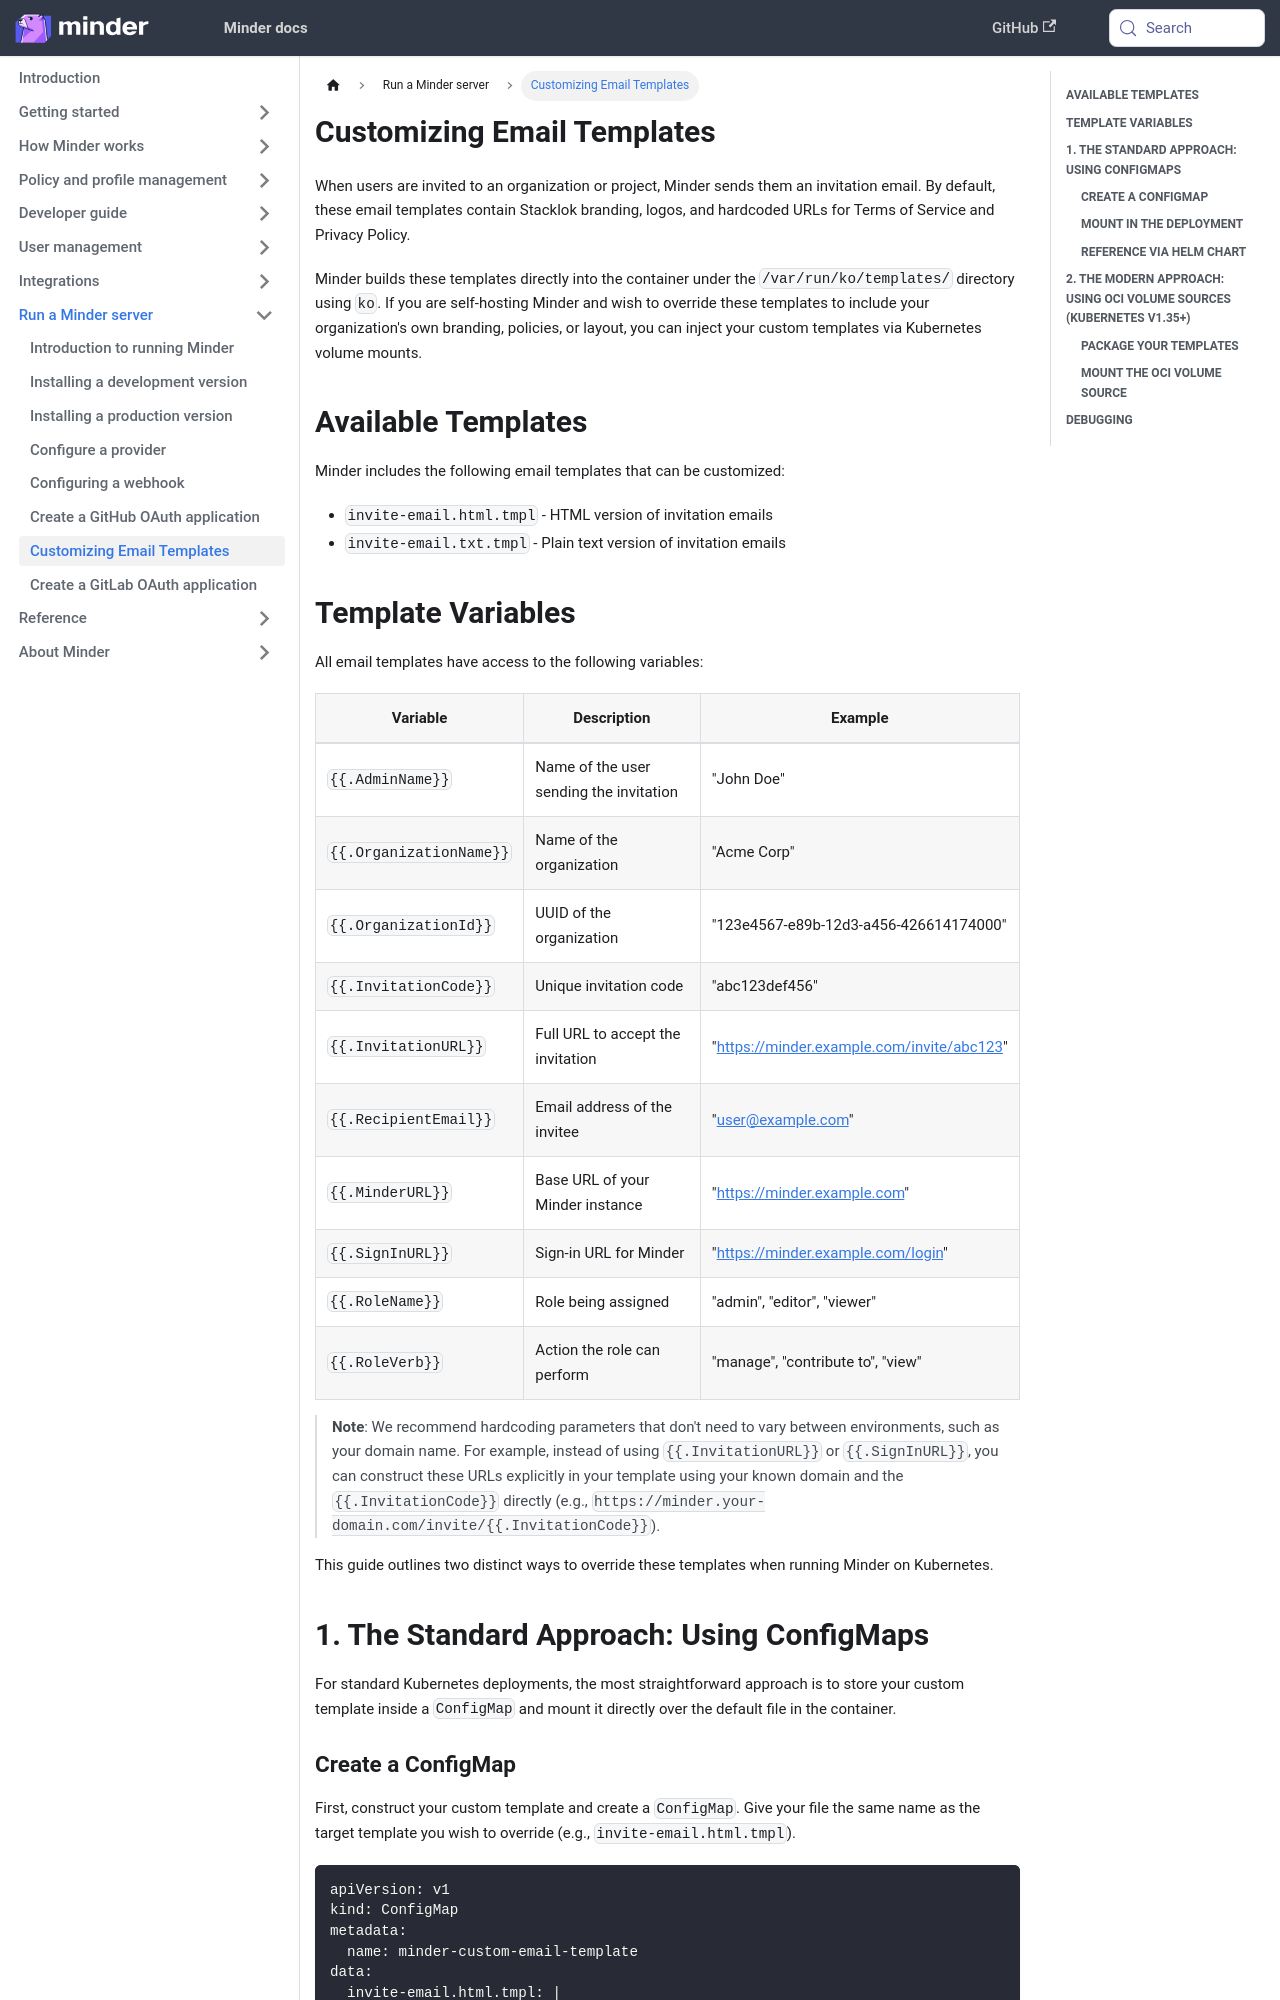

repository: mindersec/minder · page: run_minder_server/customize_email_templates.html · generator: docusaurus

---
title: Customizing Email Templates
sidebar_position: 70
---

When users are invited to an organization or project, Minder sends them an invitation email. By default, these email templates contain Stacklok branding, logos, and hardcoded URLs for Terms of Service and Privacy Policy.

Minder builds these templates directly into the container under the `/var/run/ko/templates/` directory using `ko`. If you are self-hosting Minder and wish to override these templates to include your organization's own branding, policies, or layout, you can inject your custom templates via Kubernetes volume mounts.

## Available Templates

Minder includes the following email templates that can be customized:

- `invite-email.html.tmpl` - HTML version of invitation emails
- `invite-email.txt.tmpl` - Plain text version of invitation emails

## Template Variables

All email templates have access to the following variables:

| Variable | Description | Example |
|----------|-------------|---------|
| `{{.AdminName}}` | Name of the user sending the invitation | "John Doe" |
| `{{.OrganizationName}}` | Name of the organization | "Acme Corp" |
| `{{.OrganizationId}}` | UUID of the organization | "123e4567-e89b-12d3-a456-426614174000" |
| `{{.InvitationCode}}` | Unique invitation code | "abc123def456" |
| `{{.InvitationURL}}` | Full URL to accept the invitation | "https://minder.example.com/invite/abc123" |
| `{{.RecipientEmail}}` | Email address of the invitee | "user@example.com" |
| `{{.MinderURL}}` | Base URL of your Minder instance | "https://minder.example.com" |
| `{{.SignInURL}}` | Sign-in URL for Minder | "https://minder.example.com/login" |
| `{{.RoleName}}` | Role being assigned | "admin", "editor", "viewer" |
| `{{.RoleVerb}}` | Action the role can perform | "manage", "contribute to", "view" |

> **Note**: We recommend hardcoding parameters that don't need to vary between environments, such as your domain name. For example, instead of using `{{.InvitationURL}}` or `{{.SignInURL}}`, you can construct these URLs explicitly in your template using your known domain and the `{{.InvitationCode}}` directly (e.g., `https://minder.your-domain.com/invite/{{.InvitationCode}}`).

This guide outlines two distinct ways to override these templates when running Minder on Kubernetes.

## 1. The Standard Approach: Using ConfigMaps

For standard Kubernetes deployments, the most straightforward approach is to store your custom template inside a `ConfigMap` and mount it directly over the default file in the container.
